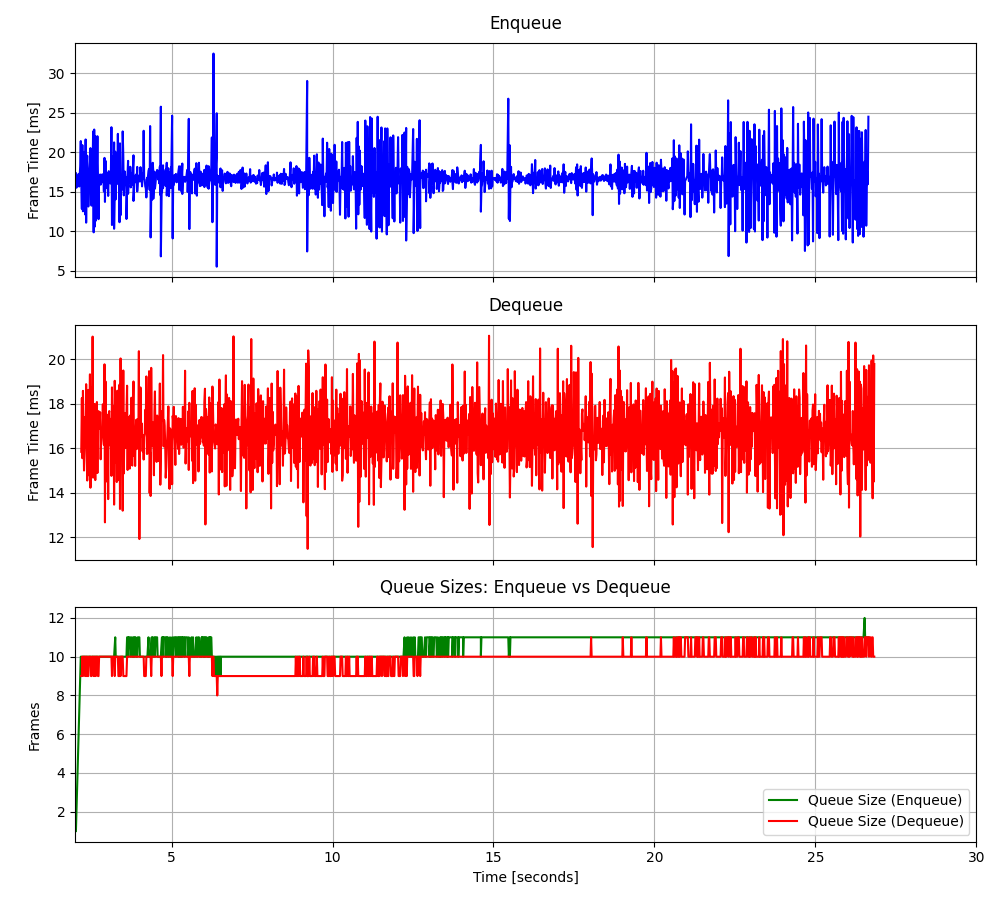

Source data for this figure (header and first rows):
2.02763179503381, 17.3599, 2.19369919691235, 15.837, 1, 17.3599, 9, 23.0646, -6.397933, -0.779067, 54.6977
2.045, 15.53, 2.213, 18.26, 2, 16.44, 9, 41.1, -24.43, -0.4799, 1.026
2.062, 16.78, 2.228, 15.55, 3, 16.56, 10, 0.4001, 16.27, -0.6163, 16.01
2.078, 16.53, 2.246, 18.58, 4, 16.55, 9, 0.5495, 16.9, -0.1414, 16.88
2.095, 16.43, 2.262, 16.76, 5, 16.53, 10, 0.5857, 16.56, 1.269, 16.55
2.111, 17.29, 2.279, 15, 6, 16.65, 10, 0.4841, 16.8, 0.1567, 19.9
2.129, 15.68, 2.296, 15.88, 7, 16.51, 10, 3.243, 13.57, -0.4812, 16.31
2.145, 16.84, 2.312, 17.4, 8, 16.55, 9, 1.472, 13.93, -0.841, 14.62
2.161, 18.24, 2.329, 16.03, 9, 16.74, 10, 1.929, 14.58, -0.8434, 15.96
2.179, 21.44, 2.346, 18.88, 10, 17.21, 9, 0.4407, 16.71, 0.3206, 16.38
2.194, 16.17, 2.363, 16.02, 10, 17.12, 10, 0.5737, 16.93, -0.822, 16.62
2.213, 12.85, 2.379, 14.55, 10, 16.76, 10, 0.5009, 17.01, 0.6514, 17.87
2.228, 20.93, 2.396, 16.99, 10, 17.08, 9, 0.5152, 15.83, -0.5975, 15.56
2.246, 12.55, 2.413, 18.62, 10, 16.76, 9, 0.5189, 16.97, 0.5966, 18.14
2.262, 16.9, 2.429, 14.79, 10, 16.77, 10, 0.9226, 15.09, -0.2542, 16.12
2.279, 16.34, 2.445, 16.86, 10, 16.74, 10, 80.87, -63.6, 0.2316, 83.05
2.296, 20.05, 2.464, 19.32, 10, 16.94, 10, 10.81, 5.855, -0.4942, 14.34
2.312, 12.15, 2.479, 14.22, 10, 16.67, 10, 7.401, 8.669, 0.3798, 15.8
2.329, 21.64, 2.495, 15.9, 10, 16.93, 9, 7.649, 9.272, 0.9289, 17.12
2.346, 11.1, 2.512, 18.73, 10, 16.64, 9, 8.023, 8.412, -0.9663, 15.96
2.363, 18.17, 2.529, 15.29, 10, 16.71, 10, 7.103, 10.06, 1.901, 17.59
2.379, 19.59, 2.546, 21.02, 10, 16.84, 10, 8.048, 8.239, -0.6347, 17.3
2.396, 17.48, 2.562, 14.68, 10, 16.87, 10, 8.926, 6.812, -0.9494, 14.72
2.413, 13.15, 2.579, 17.85, 10, 16.72, 9, 8.133, 9.499, 0.7569, 19.54
2.429, 15, 2.596, 15.35, 10, 16.65, 10, 10.03, 4.732, 0.4238, 14.03
2.445, 16.81, 2.613, 17.99, 10, 16.65, 9, 6.673, 10.63, -0.181, 16.38
2.464, 18.99, 2.629, 14.57, 10, 16.74, 10, 6.953, 10.66, 0.07096, 18.38
2.479, 20.55, 2.645, 17.68, 10, 16.88, 9, 7.688, 8.222, 0.0787, 16.38
2.495, 15.2, 2.662, 16.45, 10, 16.82, 10, 8.164, 8.079, 0.173, 16.06
2.512, 13.26, 2.68, 18.08, 10, 16.7, 10, 8.485, 8.363, -0.1077, 16.91
2.529, 15.48, 2.696, 14.89, 10, 16.66, 10, 8.141, 8.455, 0.5508, 16.7
2.546, 17.97, 2.713, 17.35, 10, 16.7, 9, 8.223, 8.365, -0.3989, 16.78
2.562, 22.67, 2.73, 17.67, 10, 16.88, 9, 7.423, 9.071, -0.02064, 16.37
2.579, 9.878, 2.748, 16.87, 10, 16.68, 10, 8.651, 8.123, -0.175, 17.33
2.596, 22.9, 2.763, 16.88, 10, 16.85, 10, 8.718, 7.398, -0.6224, 15.73
2.613, 10.6, 2.781, 17.62, 10, 16.68, 10, 7.125, 9.941, 0.05756, 17.05
2.629, 22.06, 2.797, 15.5, 10, 16.83, 10, 7.176, 9.512, 0.3088, 16.45
2.645, 11.35, 2.814, 16.55, 10, 16.68, 10, 7.3, 9.541, -0.3741, 16.28
2.662, 15.9, 2.83, 16.67, 10, 16.66, 10, 8.928, 8.361, -0.8658, 17.37
2.68, 18.3, 2.847, 16.72, 10, 16.7, 10, 9.423, 7.186, 0.3927, 16.9
2.696, 22.06, 2.864, 17.98, 10, 16.83, 10, 9.332, 7.026, -0.8097, 15.96
2.713, 16.45, 2.88, 16.47, 10, 16.82, 10, 9.164, 7.876, -0.6155, 16.14
2.73, 11.55, 2.897, 16.15, 10, 16.7, 10, 8.951, 8.582, -1.072, 17.99
2.748, 16.88, 2.916, 19.77, 10, 16.71, 10, 8.916, 7.358, -0.9811, 15.48
2.763, 16.46, 2.93, 12.67, 10, 16.7, 10, 8.805, 8.671, -1.065, 16.8
2.781, 17.21, 2.948, 19, 10, 16.71, 10, 8.493, 8.789, 0.1509, 16.29
2.797, 15.92, 2.964, 14.5, 10, 16.69, 10, 8.949, 8.79, -0.9546, 16.72
2.814, 16.99, 2.98, 17.35, 10, 16.7, 10, 8.87, 8.778, -1.278, 16.58
2.83, 16.19, 2.998, 17.49, 10, 16.69, 10, 8.385, 9.347, 0.4039, 17.91
2.847, 17.23, 3.014, 17.13, 10, 16.7, 10, 9.178, 7.338, 0.4707, 15.45
2.864, 16.5, 3.03, 13.71, 10, 16.7, 10, 6.79, 10.83, 0.6693, 16.43
2.88, 17.05, 3.047, 17.55, 10, 16.7, 10, 8.492, 9.452, -1.205, 18.37
2.897, 15.05, 3.064, 17.67, 10, 16.67, 10, 10.21, 6.051, -0.3315, 16.81
2.916, 19.31, 3.08, 16.13, 10, 16.72, 10, 8.505, 7.69, -0.6108, 16.78
2.93, 13.73, 3.097, 16.55, 10, 16.67, 10, 7.303, 8.694, 0.4162, 14.76
2.948, 18.93, 3.114, 17.32, 10, 16.71, 10, 7.37, 10.5, -0.07928, 17.54
2.964, 15.48, 3.131, 14.76, 10, 16.69, 10, 8.12, 8.878, -1.53, 16.4
2.98, 17.18, 3.148, 18.73, 10, 16.69, 9, 7.474, 9.804, 0.614, 17.65
2.998, 17.35, 3.164, 16.83, 10, 16.71, 10, 8.772, 7.479, 0.1397, 16.17
3.014, 16.68, 3.181, 15.62, 10, 16.71, 10, 6.905, 9.841, 0.1456, 15.21
3.03, 14.49, 3.198, 17.88, 10, 16.67, 10, 7.957, 10.24, 0.5607, 18.87
... 1,542 more rows
